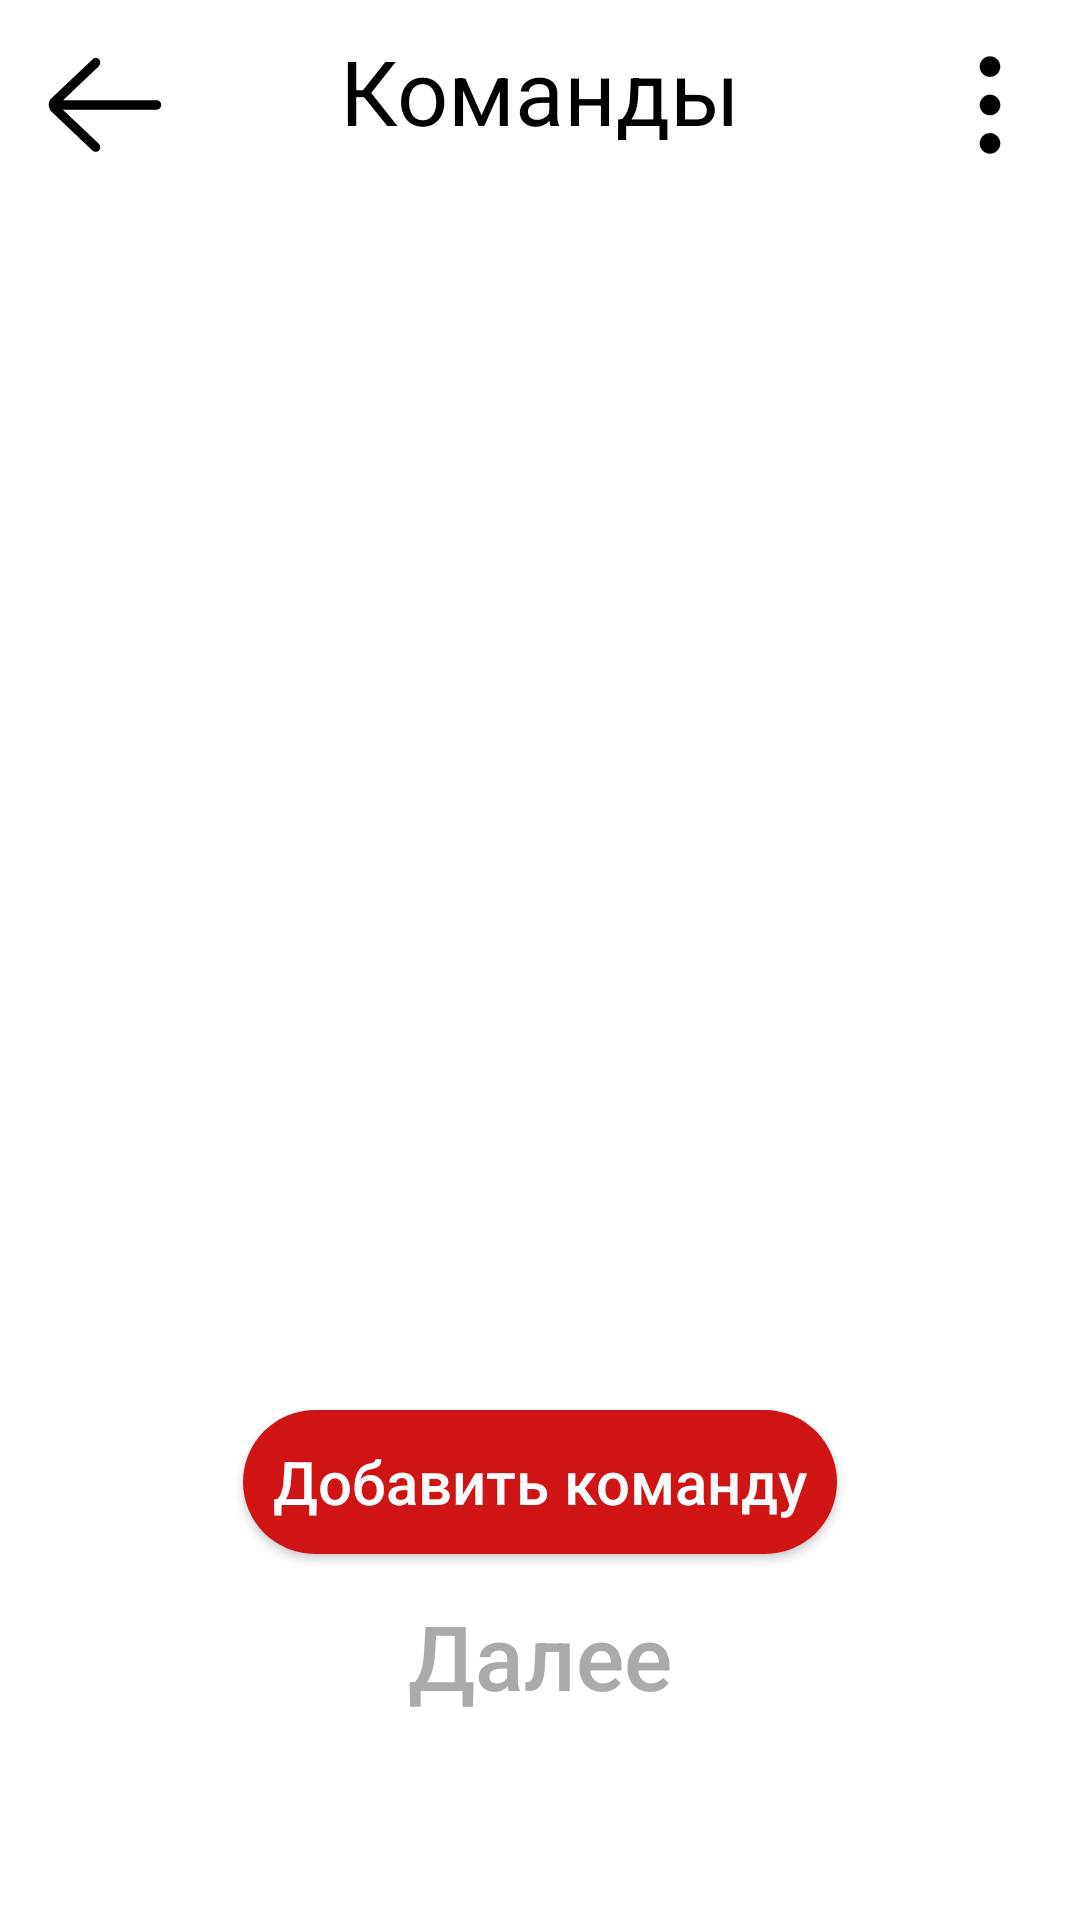

Here is an Android app screen rendered from its layout file. Give the layout XML and the strings, colors and styles it references.
<!-- AndroidManifest.xml: application theme AppTheme -->
<!-- res/layout/activity_teams.xml -->
<?xml version="1.0" encoding="utf-8"?>
<androidx.constraintlayout.widget.ConstraintLayout xmlns:android="http://schemas.android.com/apk/res/android"
    xmlns:app="http://schemas.android.com/apk/res-auto"
    xmlns:tools="http://schemas.android.com/tools"
    android:layout_width="match_parent"
    android:layout_height="match_parent"
    tools:context=".Teams"
    android:background="@color/background">

    <Button
        android:id="@+id/backButton"
        android:layout_width="50dp"
        android:layout_height="50dp"
        android:layout_marginStart="10dp"
        android:layout_marginTop="10dp"
        android:background="@drawable/back_button"
        app:layout_constraintStart_toStartOf="parent"
        app:layout_constraintTop_toTopOf="parent" />

    <Button
        android:id="@+id/settings"
        android:layout_width="40dp"
        android:layout_height="40dp"
        android:layout_marginTop="15dp"
        android:layout_marginEnd="10dp"
        android:background="@drawable/menu_button"
        app:layout_constraintEnd_toEndOf="parent"
        app:layout_constraintTop_toTopOf="parent" />

    <TextView
        android:id="@+id/teamsTitle"
        android:layout_width="wrap_content"
        android:layout_height="wrap_content"
        android:layout_marginTop="10dp"
        android:text="Команды"
        android:textColor="@color/black"
        android:textSize="30sp"
        app:layout_constraintEnd_toEndOf="parent"
        app:layout_constraintStart_toStartOf="parent"
        app:layout_constraintTop_toTopOf="parent" />

    <Button
        android:id="@+id/continueButtonTeams"
        android:layout_width="wrap_content"
        android:layout_height="wrap_content"
        android:layout_marginBottom="64dp"
        android:background="#00000000"
        android:clickable="false"
        android:text="Далее"
        android:textAllCaps="false"
        android:textColor="@color/noActiveButton"
        android:textSize="30sp"
        app:layout_constraintBottom_toBottomOf="parent"
        app:layout_constraintEnd_toEndOf="parent"
        app:layout_constraintHorizontal_bias="0.5"
        app:layout_constraintStart_toStartOf="parent" />

    <androidx.recyclerview.widget.RecyclerView
        android:id="@+id/teamsView"
        android:layout_width="match_parent"
        android:layout_height="0dp"
        android:layout_marginTop="10dp"
        app:layout_constraintBottom_toTopOf="@+id/addTeamButton"
        app:layout_constraintTop_toBottomOf="@+id/backButton"
        tools:layout_editor_absoluteX="111dp">

    </androidx.recyclerview.widget.RecyclerView>

    <Button
        android:id="@+id/addTeamButton"
        android:layout_width="wrap_content"
        android:layout_height="wrap_content"
        android:text="Добавить команду"
        android:textColor="@android:color/white"
        android:paddingStart="10dp"
        android:paddingEnd="10dp"
        android:textAllCaps="false"
        android:layout_marginBottom="10dp"
        android:textSize="20sp"
        android:background="@drawable/new_round_button"
        app:layout_constraintBottom_toTopOf="@+id/continueButtonTeams"
        app:layout_constraintEnd_toEndOf="parent"
        app:layout_constraintStart_toStartOf="parent" />

</androidx.constraintlayout.widget.ConstraintLayout>
<!-- resources referenced by this layout -->
<resources>
  <color name="background">#FFFFFF</color>
  <color name="black">#000000</color>
  <color name="noActiveButton">#AAAAAA</color>
  <!-- drawable back_button (drawable) -->
  <?xml version="1.0" encoding="utf-8"?>
  <vector xmlns:android="http://schemas.android.com/apk/res/android"
      android:width="64dp"
      android:height="64dp"
      android:viewportWidth="64"
      android:viewportHeight="64">
  
      <path
          android:fillColor="@color/black"
          android:pathData="M54 30h-39.899l15.278-14.552c0.8-0.762 0.831 -2.028 0.069 -2.828-0.761-0.799-2.027-0.831-2.828-0.069l-17.448 16.62c-0.755 0.756 -1.172 1.76-1.172 2.829 0 1.068 0.417 2.073 1.207 2.862l17.414 16.586c0.387 0.369 0.883 0.552 1.379 0.552 0.528 0 1.056-0.208 1.449-0.621 0.762 -0.8 0.731 -2.065-0.069-2.827l-15.342-14.552h39.962c1.104 0 2-0.896 2-2s-0.896-2-2-2z" />
  </vector>
  <!-- drawable menu_button (drawable) -->
  <?xml version="1.0" encoding="utf-8"?>
  <vector xmlns:android="http://schemas.android.com/apk/res/android"
      android:width="500dp"
      android:height="500dp"
      android:viewportWidth="500"
      android:viewportHeight="500">
  
      <path
          android:fillColor="@color/black"
          android:strokeColor="@color/black"
          android:strokeWidth="1"
          android:strokeMiterLimit="10"
          android:pathData="M 250 47.5 C 273.472101868 47.5 292.5 66.5278981322 292.5 90 C 292.5 113.472101868 273.472101868 132.5 250 132.5 C 226.527898132 132.5 207.5 113.472101868 207.5 90 C 207.5 66.5278981322 226.527898132 47.5 250 47.5 Z" />
      <path
          android:fillColor="@color/black"
          android:strokeColor="@color/black"
          android:strokeWidth="1"
          android:strokeMiterLimit="10"
          android:pathData="M 250 207.5 C 273.472101868 207.5 292.5 226.527898132 292.5 250 C 292.5 273.472101868 273.472101868 292.5 250 292.5 C 226.527898132 292.5 207.5 273.472101868 207.5 250 C 207.5 226.527898132 226.527898132 207.5 250 207.5 Z" />
      <path
          android:fillColor="@color/black"
          android:strokeColor="@color/black"
          android:strokeWidth="1"
          android:strokeMiterLimit="10"
          android:pathData="M 250 367.5 C 273.472101868 367.5 292.5 386.527898132 292.5 410 C 292.5 433.472101868 273.472101868 452.5 250 452.5 C 226.527898132 452.5 207.5 433.472101868 207.5 410 C 207.5 386.527898132 226.527898132 367.5 250 367.5 Z" />
  </vector>
  <!-- drawable new_round_button (drawable) -->
  <?xml version="1.0" encoding="utf-8"?>
  <shape xmlns:android="http://schemas.android.com/apk/res/android">
      <solid android:color="@color/mainColor"/>
      <corners android:radius="25dp"/>
  </shape>
  <style name="AppTheme" parent="Theme.AppCompat.Light.NoActionBar">
          <item name="colorPrimary">@color/colorPrimary</item>
          <item name="colorPrimaryDark">@color/colorPrimaryDark</item>
          <item name="colorAccent">@color/colorAccent</item>
      </style>
  <color name="mainColor">#D01313</color>
  <color name="colorPrimary">#6200EE</color>
  <color name="colorPrimaryDark">#D01313</color>
  <color name="colorAccent">#FF03DAC5</color>
</resources>
